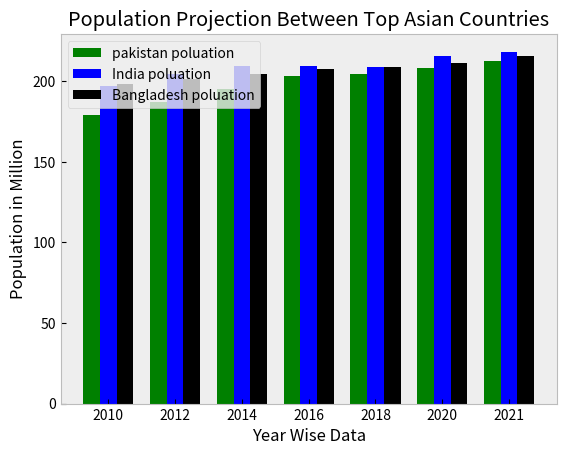

Generate this figure with matplotlib:
from matplotlib import colors
import matplotlib.pyplot as plt
from numpy.core.fromnumeric import size
import numpy as np

plt.style.use("bmh")

year = [2010, 2012, 2014, 2016, 2018, 2020, 2021]

pakpop = [179.4, 187.3, 195.3, 203.6, 204.73, 208.57, 212.48]
indpop = [197.4, 204.3, 209.3, 209.6, 208.73, 215.57, 218.48]
banpop = [198.4, 201.3, 204.3, 207.6, 208.73, 211.57, 215.48]

xindexes = np.arange(len(year))
width = 0.25


# Build a BarChart Chart
plt.bar(xindexes - width, pakpop, color='green',
        alpha=1, label="pakistan poluation", width=width)
plt.bar(xindexes, indpop, color='blue', alpha=1,
        label="India poluation", width=width)
plt.bar(xindexes+width, banpop, color='black', alpha=1,
        label="Bangladesh poluation", width=width)

plt.xticks(ticks=xindexes, labels=year)

plt.grid()
plt.legend()

# Setting Label in x & y cordinate
plt.xlabel("Year Wise Data")
plt.ylabel("Population in Million")
plt.title("Population Projection Between Top Asian Countries")

# plt.savefig("Bar.png")

plt.show()
# print(plt.style.available)
